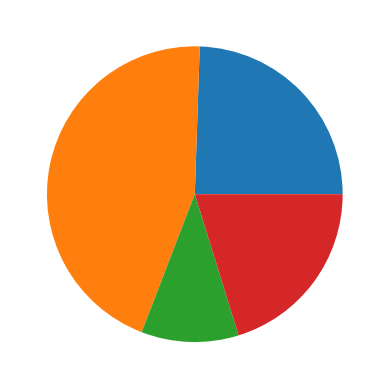

The matplotlib source for this figure:
import matplotlib.pyplot as plt

plt.pie(
    x = [ 23, 42, 10, 19 ],
    #explode = [0, 0, 0.1, 0.3],
    #labels = ["failure", "success", "maybe", "what"],
    #colors = ["red",  "green",  "blue", "#A395C1"],
    #shadow = True,
    #radius = 2,
)

plt.show()

